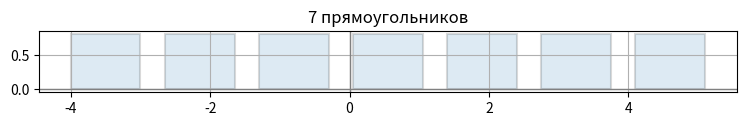
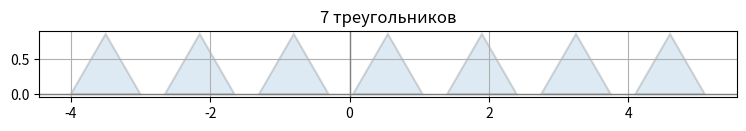
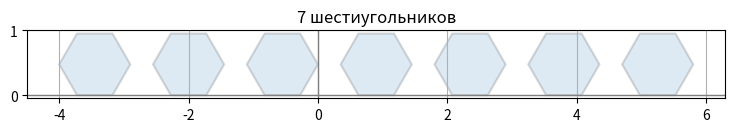
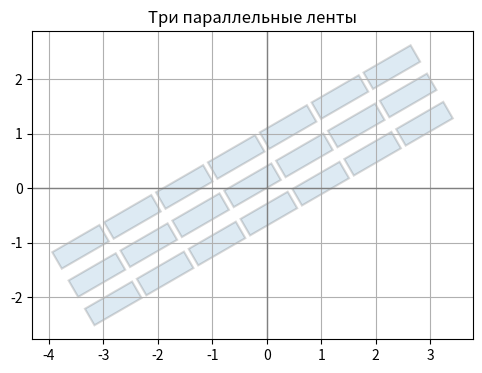
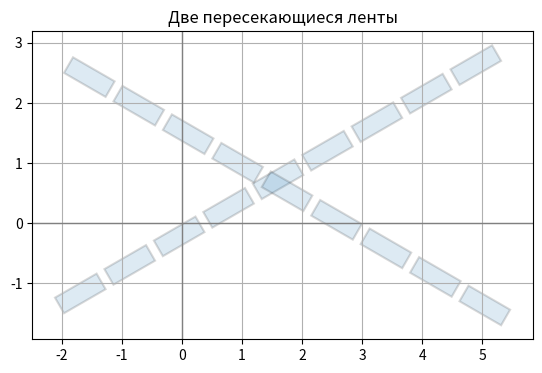
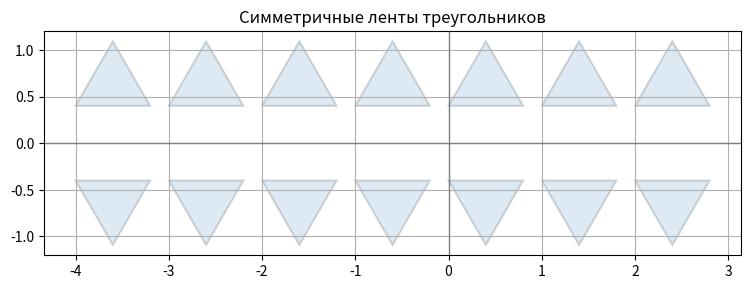
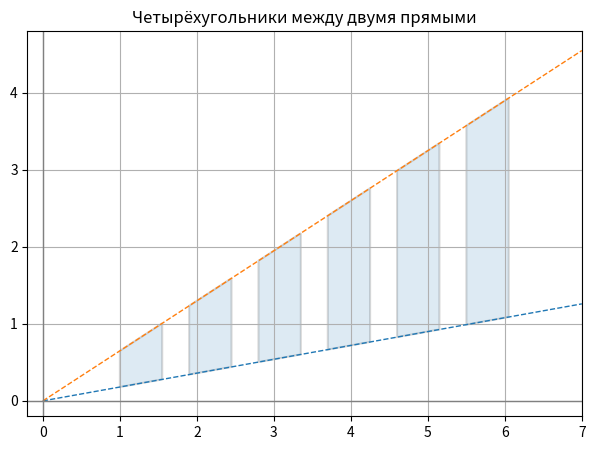
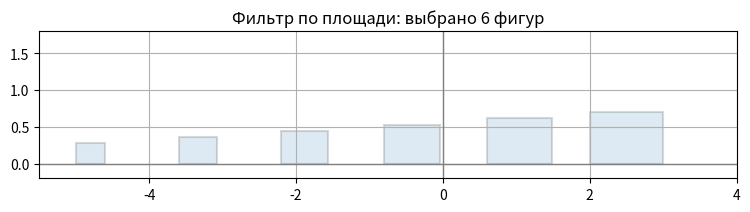
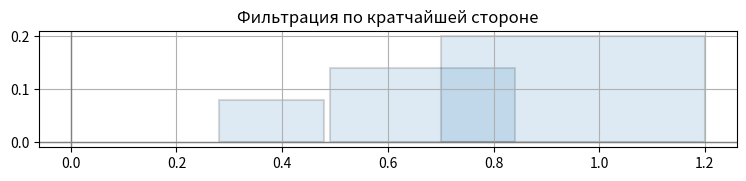
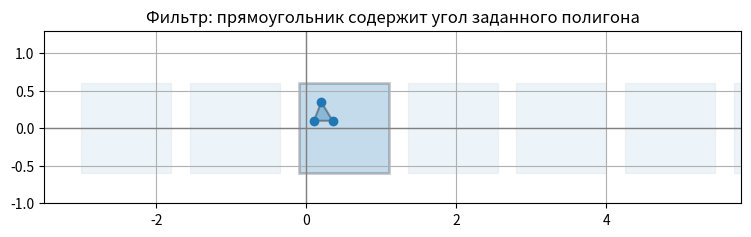
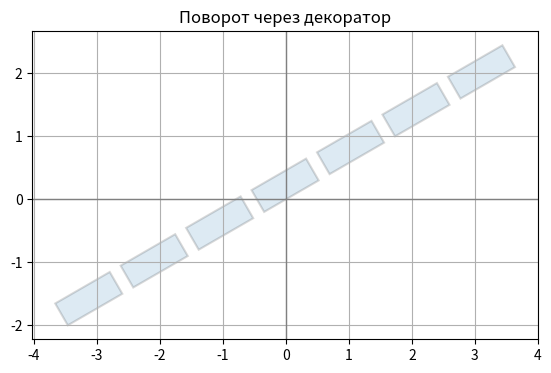
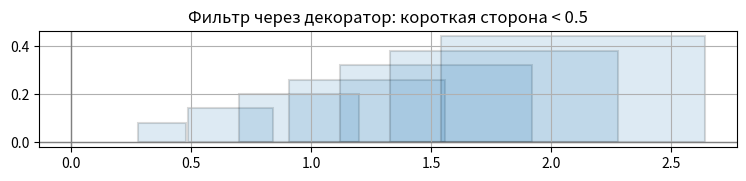
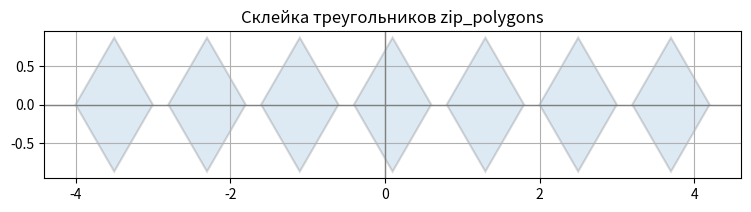

The script that saved these images, in order:
import math
import itertools as it
import functools as ft
import matplotlib.pyplot as plt
from matplotlib.patches import Polygon as MplPolygon


def polygon(pts):
    return tuple(map(tuple, pts))


def vector(u, v):
    return v[0] - u[0], v[1] - u[1]


def cross(u, v):
    return u[0] * v[1] - u[1] * v[0]


def compose(*fns):
    return lambda x: ft.reduce(lambda val, fn: fn(val), fns, x)


def apply_to_vertices(fn):
    return lambda poly: tuple(map(fn, poly))


def regular_polygon(n, r=1, center=(0, 0)):
    ox, oy = center
    return polygon(
        (ox + r * math.cos(2 * math.pi * k / n),
         oy + r * math.sin(2 * math.pi * k / n))
        for k in range(n)
    )


def gen_rectangle(width=1, height=0.8, gap=0.35, x0=0, y0=0):
    stride = width + gap
    return map(
        lambda k: (
            (x0 + k * stride,         y0),
            (x0 + k * stride + width, y0),
            (x0 + k * stride + width, y0 + height),
            (x0 + k * stride,         y0 + height),
        ),
        it.count()
    )


def gen_triangle(side=1, gap=0.35, x0=0, y0=0):
    h = side * math.sqrt(3) / 2
    stride = side + gap
    return map(
        lambda k: (
            (x0 + k * stride,            y0),
            (x0 + k * stride + side / 2, y0 + h),
            (x0 + k * stride + side,     y0),
        ),
        it.count()
    )


def gen_reversed_triangle(side=1, gap=0.35, x0=0, y0=0):
    h = side * math.sqrt(3) / 2
    stride = side + gap
    return map(
        lambda k: (
            (x0 + k * stride + side,     y0),
            (x0 + k * stride + side / 2, y0 - h),
            (x0 + k * stride,            y0),
        ),
        it.count()
    )


def gen_hexagon(side=0.55, gap=0.35, x0=0, y0=0):
    h = math.sqrt(3) * side
    stride = 2 * side + gap
    return map(
        lambda k: (
            (x0 + k * stride + side / 2,     y0),
            (x0 + k * stride + 3 * side / 2, y0),
            (x0 + k * stride + 2 * side,     y0 + h / 2),
            (x0 + k * stride + 3 * side / 2, y0 + h),
            (x0 + k * stride + side / 2,     y0 + h),
            (x0 + k * stride,                y0 + h / 2),
        ),
        it.count()
    )


def tr_translate(dx, dy):
    return apply_to_vertices(lambda pt: (pt[0] + dx, pt[1] + dy))


def tr_rotate(angle, center=(0, 0)):
    ox, oy = center
    cos_a, sin_a = math.cos(angle), math.sin(angle)

    def _rot(pt):
        rx, ry = pt[0] - ox, pt[1] - oy
        return rx * cos_a - ry * sin_a + ox, rx * sin_a + ry * cos_a + oy

    return apply_to_vertices(_rot)


def tr_symmetry(axis="x"):
    mirrors = {
        "x":      lambda pt: (pt[0], -pt[1]),
        "y":      lambda pt: (-pt[0], pt[1]),
        "origin": lambda pt: (-pt[0], -pt[1]),
    }
    return apply_to_vertices(mirrors[axis])


def tr_homothety(scale, center=(0, 0)):
    ox, oy = center
    return apply_to_vertices(lambda pt: (ox + scale * (pt[0] - ox), oy + scale * (pt[1] - oy)))


def transform_sequence(shapes, *transforms):
    return map(compose(*transforms), shapes)


def visualize(shapes, title="", limit=None, figsize=(9, 4), xlim=None, ylim=None):
    fig, ax = plt.subplots(figsize=figsize)

    if limit is not None:
        shapes = it.islice(shapes, limit)

    for poly in shapes:
        ax.add_patch(MplPolygon(
            poly, closed=True, fill=True,
            alpha=0.15, edgecolor="black", linewidth=1.5,
        ))

    ax.axhline(0, color="gray", linewidth=1)
    ax.axvline(0, color="gray", linewidth=1)
    ax.set_aspect("equal")
    ax.grid(True)

    if xlim:
        ax.set_xlim(*xlim)
    if ylim:
        ax.set_ylim(*ylim)
    if not xlim and not ylim:
        ax.autoscale_view()

    ax.set_title(title)
    plt.show()


def area(poly):
    edges = zip(poly, poly[1:] + poly[:1])
    signed2 = ft.reduce(
        lambda acc, edge: acc + edge[0][0] * edge[1][1] - edge[1][0] * edge[0][1],
        edges, 0,
    )
    return abs(signed2) / 2


def side_lengths(poly):
    return tuple(map(lambda e: math.dist(e[0], e[1]), zip(poly, poly[1:] + poly[:1])))


def perimeter(poly):
    return ft.reduce(lambda acc, ln: acc + ln, side_lengths(poly), 0)


def min_side(poly):
    return min(side_lengths(poly))


def is_convex(poly):
    triples = zip(poly, poly[1:] + poly[:1], poly[2:] + poly[:2])
    signs = tuple(map(lambda t: cross(vector(t[0], t[1]), vector(t[1], t[2])), triples))
    return not (tuple(filter(lambda z: z > 0, signs)) and tuple(filter(lambda z: z < 0, signs)))


def point_inside_convex(pt, poly):
    edges = zip(poly, poly[1:] + poly[:1])
    signs = tuple(map(lambda e: cross(vector(e[0], e[1]), vector(e[0], pt)), edges))
    return not (tuple(filter(lambda z: z > 0, signs)) and tuple(filter(lambda z: z < 0, signs)))


def flt_convex_polygon():
    return is_convex


def flt_angle_point(pt):
    return lambda poly: pt in poly


def flt_square(max_area):
    return lambda poly: area(poly) < max_area


def flt_short_side(max_len):
    return lambda poly: min_side(poly) < max_len


def flt_point_inside(pt):
    return lambda poly: is_convex(poly) and point_inside_convex(pt, poly)


def flt_polygon_angles_inside(inner):
    return lambda poly: is_convex(poly) and any(map(lambda pt: point_inside_convex(pt, poly), inner))


def iterator_decorator(wrap):
    def decorator(fn):
        @ft.wraps(fn)
        def wrapper(*iters, **kwargs):
            return fn(*map(wrap, iters), **kwargs)
        return wrapper
    return decorator


def tr_translate_decorator(dx, dy):
    return iterator_decorator(lambda it_: map(tr_translate(dx, dy), it_))


def tr_rotate_decorator(angle, center=(0, 0)):
    return iterator_decorator(lambda it_: map(tr_rotate(angle, center), it_))


def tr_symmetry_decorator(axis="x"):
    return iterator_decorator(lambda it_: map(tr_symmetry(axis), it_))


def tr_homothety_decorator(scale, center=(0, 0)):
    return iterator_decorator(lambda it_: map(tr_homothety(scale, center), it_))


def flt_short_side_decorator(max_len):
    return iterator_decorator(lambda it_: filter(flt_short_side(max_len), it_))


def dist_origin(pt):
    return math.hypot(pt[0], pt[1])


def agr_origin_nearest(best, poly):
    closest = ft.reduce(lambda a, b: a if dist_origin(a) < dist_origin(b) else b, poly)
    return closest if best is None or dist_origin(closest) < dist_origin(best) else best


def agr_max_side(best, poly):
    longest = ft.reduce(lambda a, b: a if a > b else b, side_lengths(poly))
    return longest if best is None or longest > best else best


def agr_min_area(best, poly):
    s = area(poly)
    return s if best is None or s < best else best


def agr_perimeter(acc, poly):
    return acc + perimeter(poly)


def agr_area(acc, poly):
    return acc + area(poly)


def zip_tuple(*tuples):
    return ft.reduce(lambda a, b: a + b, tuples, tuple())


def zip_polygons(*iters):
    return map(lambda group: zip_tuple(*group), zip(*iters))


def count_2D(x0=0, y0=0, dx=1, dy=1):
    return map(lambda k: (x0 + k * dx, y0 + k * dy), it.count())


def show_lines_between_polygons():
    lo, hi = 0.18, 0.65

    def quad(k):
        x1 = 1.0 + k * 0.9
        x2 = x1 + 0.55
        return (
            (x1, lo * x1),
            (x2, lo * x2),
            (x2, hi * x2),
            (x1, hi * x1),
        )

    fig, ax = plt.subplots(figsize=(9, 5))
    xs = (0, 7)
    ax.plot(xs, tuple(map(lambda x: lo * x, xs)), linestyle="--", linewidth=1)
    ax.plot(xs, tuple(map(lambda x: hi * x, xs)), linestyle="--", linewidth=1)

    for poly in map(quad, range(6)):
        ax.add_patch(MplPolygon(poly, closed=True, fill=True, alpha=0.15, edgecolor="black", linewidth=1.5))

    ax.axhline(0, color="gray", linewidth=1)
    ax.axvline(0, color="gray", linewidth=1)
    ax.set_xlim(-0.2, 7)
    ax.set_ylim(-0.2, 4.8)
    ax.set_aspect("equal")
    ax.grid(True)
    ax.set_title("Четырёхугольники между двумя прямыми")
    plt.show()


def show_filter_angles_inside():
    shapes = tuple(it.islice(gen_rectangle(width=1.2, height=1.2, gap=0.25, x0=-3, y0=-0.6), 7))
    inner = ((0.1, 0.1), (0.35, 0.1), (0.2, 0.35))
    matched = tuple(filter(flt_polygon_angles_inside(inner), shapes))

    fig, ax = plt.subplots(figsize=(9, 4))

    for poly in shapes:
        ax.add_patch(MplPolygon(poly, closed=True, fill=True, alpha=0.08, edgecolor="gray", linewidth=1))
    for poly in matched:
        ax.add_patch(MplPolygon(poly, closed=True, fill=True, alpha=0.2, edgecolor="black", linewidth=2))

    ax.add_patch(MplPolygon(inner, closed=True, fill=True, alpha=0.35, edgecolor="black", linewidth=1.5))
    ax.scatter(tuple(map(lambda pt: pt[0], inner)), tuple(map(lambda pt: pt[1], inner)), zorder=5)

    ax.axhline(0, color="gray", linewidth=1)
    ax.axvline(0, color="gray", linewidth=1)
    ax.set_xlim(-3.5, 5.8)
    ax.set_ylim(-1.0, 1.3)
    ax.set_aspect("equal")
    ax.grid(True)
    ax.set_title("Фильтр: прямоугольник содержит угол заданного полигона")
    plt.show()

    print("Количество фигур после фильтра:", len(matched))


@tr_rotate_decorator(math.pi / 6)
def show_rotated(shapes):
    visualize(shapes, "Поворот через декоратор")


@flt_short_side_decorator(0.5)
def show_filtered(shapes):
    visualize(shapes, "Фильтр через декоратор: короткая сторона < 0.5")


def run_all_demos():
    visualize(gen_rectangle(x0=-4), "7 прямоугольников", limit=7)
    visualize(gen_triangle(x0=-4),  "7 треугольников",   limit=7)
    visualize(gen_hexagon(x0=-4),   "7 шестиугольников", limit=7)

    phi = math.pi / 6
    bands = [
        transform_sequence(
            it.islice(gen_rectangle(width=1, height=0.35, gap=0.1, x0=-4), 7),
            tr_translate(0, offset), tr_rotate(phi),
        )
        for offset in (-0.6, 0, 0.6)
    ]
    visualize(it.chain(*bands), "Три параллельные ленты")

    stripe1 = transform_sequence(
        it.islice(gen_rectangle(width=0.8, height=0.3, gap=0.15, x0=-4), 9),
        tr_rotate(math.pi / 6),
        tr_translate(1.5, 0.5),
    )
    stripe2 = transform_sequence(
        it.islice(gen_rectangle(width=0.8, height=0.3, gap=0.15, x0=-4), 9),
        tr_rotate(-math.pi / 6),
        tr_translate(1.5, 0.5),
    )
    visualize(it.chain(stripe1, stripe2), "Две пересекающиеся ленты")

    top = it.islice(gen_triangle(side=0.8, gap=0.2, x0=-4, y0=0.4), 7)
    bottom = map(tr_symmetry("x"), it.islice(gen_triangle(side=0.8, gap=0.2, x0=-4, y0=0.4), 7))
    visualize(it.chain(top, bottom), "Симметричные ленты треугольников")

    show_lines_between_polygons()

    base = ((0, 0), (1, 0), (1, 0.7), (0, 0.7))
    scaled = map(lambda i: tr_translate(i * 1.4 - 5, 0)(tr_homothety(0.4 + i * 0.12)(base)), range(12))
    chosen = tuple(it.islice(filter(flt_square(1.2), scaled), 6))
    visualize(chosen, "Фильтр по площади: выбрано 6 фигур", xlim=(-5.5, 4), ylim=(-0.2, 1.8))
    print("Количество отфильтрованных фигур:", len(chosen))

    growing = map(
        lambda k: tr_translate(k * 1.4, 0)(tr_homothety(k)(((0, 0), (1, 0), (1, 0.4), (0, 0.4)))),
        it.count(0.2, 0.15),
    )
    visualize(it.islice(filter(flt_short_side(0.25), it.islice(growing, 15)), 4), "Фильтрация по кратчайшей стороне")

    show_filter_angles_inside()

    show_rotated(it.islice(gen_rectangle(width=1, height=0.4, gap=0.2, x0=-4), 7))

    growing = map(
        lambda k: tr_translate(k * 1.4, 0)(tr_homothety(k)(((0, 0), (1, 0), (1, 0.4), (0, 0.4)))),
        it.count(0.2, 0.15),
    )
    show_filtered(it.islice(growing, 15))

    sample = tuple(it.islice(gen_rectangle(width=1, height=0.5, gap=0.2, x0=-2), 5))
    print("Ближайший угол к началу координат:", ft.reduce(agr_origin_nearest, sample, None))
    print("Самая длинная сторона:",             ft.reduce(agr_max_side,       sample, None))
    print("Минимальная площадь:",               ft.reduce(agr_min_area,       sample, None))
    print("Суммарный периметр:",                ft.reduce(agr_perimeter,      sample, 0))
    print("Суммарная площадь:",                 ft.reduce(agr_area,           sample, 0))

    seq1 = iter([((1, 1), (2, 2), (3, 1)), ((11, 11), (12, 12), (13, 11))])
    seq2 = iter([((1, -1), (2, -2), (3, -1)), ((11, -11), (12, -12), (13, -11))])
    print(list(zip_polygons(seq1, seq2)))

    top = it.islice(gen_triangle(side=1, gap=0.2, x0=-4, y0=0), 7)
    bottom = it.islice(gen_reversed_triangle(side=1, gap=0.2, x0=-4, y0=0), 7)
    visualize(zip_polygons(top, bottom), "Склейка треугольников zip_polygons")

    print(tuple(it.islice(count_2D(x0=0, y0=0, dx=2, dy=3), 5)))


if __name__ == "__main__":
    run_all_demos()
